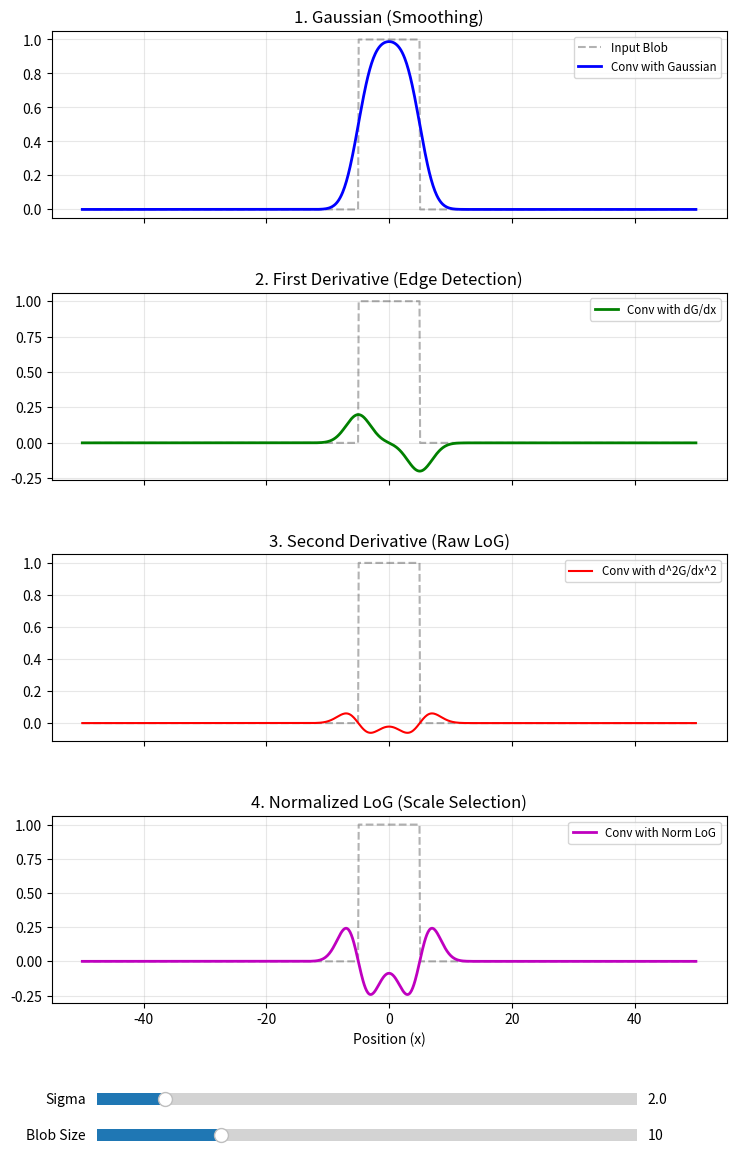

Here is the Python script that generated this plot:
import numpy as np
import matplotlib.pyplot as plt
from matplotlib.widgets import Slider

# -----------------------------------------------------------------------------
# 1. Setup Simulation Domain
# -----------------------------------------------------------------------------
points = 1000
limit = 50
x = np.linspace(-limit, limit, points)
dx = x[1] - x[0]

# -----------------------------------------------------------------------------
# 2. Helper Functions
# -----------------------------------------------------------------------------

def get_blob(size, x_domain):
    """Generates a 1D rectangular pulse (boxcar) centered at 0."""
    y = np.zeros_like(x_domain)
    mask = np.abs(x_domain) <= (size / 2.0)
    y[mask] = 1.0
    return y

def get_kernels(sigma, dx):
    """
    Generates 4 distinct kernels:
    1. Gaussian (G)
    2. 1st Derivative of Gaussian (dG/dx)
    3. 2nd Derivative of Gaussian (d^2G/dx^2)
    4. Sigma-Normalized LoG (sigma^2 * d^2G/dx^2)
    """
    # Create kernel domain 
    # (tails need to be wide enough to capture the function decay)
    radius = int(4.0 * sigma) + 1
    k_x = np.arange(-radius, radius + dx, dx)
    
    # --- 1. Gaussian ---
    norm = 1.0 / (np.sqrt(2 * np.pi) * sigma)
    g = norm * np.exp(-(k_x**2) / (2 * sigma**2))
    
    # --- 2. 1st Derivative (dG/dx) ---
    # Formula: -x/sigma^2 * G
    g_d1 = -(k_x / sigma**2) * g
    
    # --- 3. 2nd Derivative (d^2G/dx^2) ---
    # Formula: (x^2/sigma^4 - 1/sigma^2) * G
    g_d2 = ((k_x**2 / sigma**4) - (1 / sigma**2)) * g
    
    # --- 4. Normalized LoG ---
    # Formula: sigma^2 * (d^2G/dx^2)
    norm_log = (sigma**2) * g_d2
    
    return g, g_d1, g_d2, norm_log

# -----------------------------------------------------------------------------
# 3. Initialize Plots
# -----------------------------------------------------------------------------
fig, (ax1, ax2, ax3, ax4) = plt.subplots(4, 1, figsize=(9, 12), sharex=True)
plt.subplots_adjust(left=0.15, bottom=0.15, top=0.96, hspace=0.4)

init_sigma = 2.0
init_size = 10.0

# Initial calculations
blob = get_blob(init_size, x)
k_g, k_d1, k_d2, k_nlog = get_kernels(init_sigma, dx)

# Convolutions (multiply by dx for integral approximation)
c_g = np.convolve(blob, k_g, mode='same') * dx
c_d1 = np.convolve(blob, k_d1, mode='same') * dx
c_d2 = np.convolve(blob, k_d2, mode='same') * dx
c_nlog = np.convolve(blob, k_nlog, mode='same') * dx

# --- Plot 1: Gaussian ---
l_b1, = ax1.plot(x, blob, 'k--', alpha=0.3, label='Input Blob')
l_g, = ax1.plot(x, c_g, 'b-', linewidth=2, label='Conv with Gaussian')
ax1.set_title("1. Gaussian (Smoothing)")
ax1.legend(loc='upper right', fontsize='small')
ax1.grid(True, alpha=0.3)

# --- Plot 2: 1st Derivative ---
l_b2, = ax2.plot(x, blob, 'k--', alpha=0.3)
l_d1, = ax2.plot(x, c_d1, 'g-', linewidth=2, label='Conv with dG/dx')
ax2.set_title("2. First Derivative (Edge Detection)")
ax2.legend(loc='upper right', fontsize='small')
ax2.grid(True, alpha=0.3)

# --- Plot 3: 2nd Derivative (Raw) ---
l_b3, = ax3.plot(x, blob, 'k--', alpha=0.3)
l_d2, = ax3.plot(x, c_d2, 'r-', linewidth=1.5, label='Conv with d^2G/dx^2')
ax3.set_title("3. Second Derivative (Raw LoG)")
ax3.legend(loc='upper right', fontsize='small')
ax3.grid(True, alpha=0.3)

# --- Plot 4: Normalized LoG ---
l_b4, = ax4.plot(x, blob, 'k--', alpha=0.3)
l_nlog, = ax4.plot(x, c_nlog, 'm-', linewidth=2, label='Conv with Norm LoG')
ax4.set_title("4. Normalized LoG (Scale Selection)")
ax4.set_xlabel("Position (x)")
ax4.legend(loc='upper right', fontsize='small')
ax4.grid(True, alpha=0.3)

# -----------------------------------------------------------------------------
# 4. Sliders and Update Logic
# -----------------------------------------------------------------------------
ax_sigma = plt.axes([0.2, 0.06, 0.6, 0.02])
ax_size = plt.axes([0.2, 0.03, 0.6, 0.02])

slider_sigma = Slider(ax_sigma, 'Sigma', 0.1, 15.0, valinit=init_sigma)
slider_size = Slider(ax_size, 'Blob Size', 1.0, 40.0, valinit=init_size)

def update(val):
    sig = slider_sigma.val
    sz = slider_size.val
    
    # Update Blob
    new_blob = get_blob(sz, x)
    l_b1.set_ydata(new_blob)
    l_b2.set_ydata(new_blob)
    l_b3.set_ydata(new_blob)
    l_b4.set_ydata(new_blob)
    
    # Update Kernels
    kg, kd1, kd2, knlog = get_kernels(sig, dx)
    
    # Update Convolutions
    res_g = np.convolve(new_blob, kg, mode='same') * dx
    res_d1 = np.convolve(new_blob, kd1, mode='same') * dx
    res_d2 = np.convolve(new_blob, kd2, mode='same') * dx
    res_nlog = np.convolve(new_blob, knlog, mode='same') * dx
    
    # Update Lines
    l_g.set_ydata(res_g)
    l_d1.set_ydata(res_d1)
    l_d2.set_ydata(res_d2)
    l_nlog.set_ydata(res_nlog)
    
    # Rescale axes
    for ax in [ax1, ax2, ax3, ax4]:
        ax.relim()
        ax.autoscale_view()
        
    fig.canvas.draw_idle()

slider_sigma.on_changed(update)
slider_size.on_changed(update)

plt.show()
